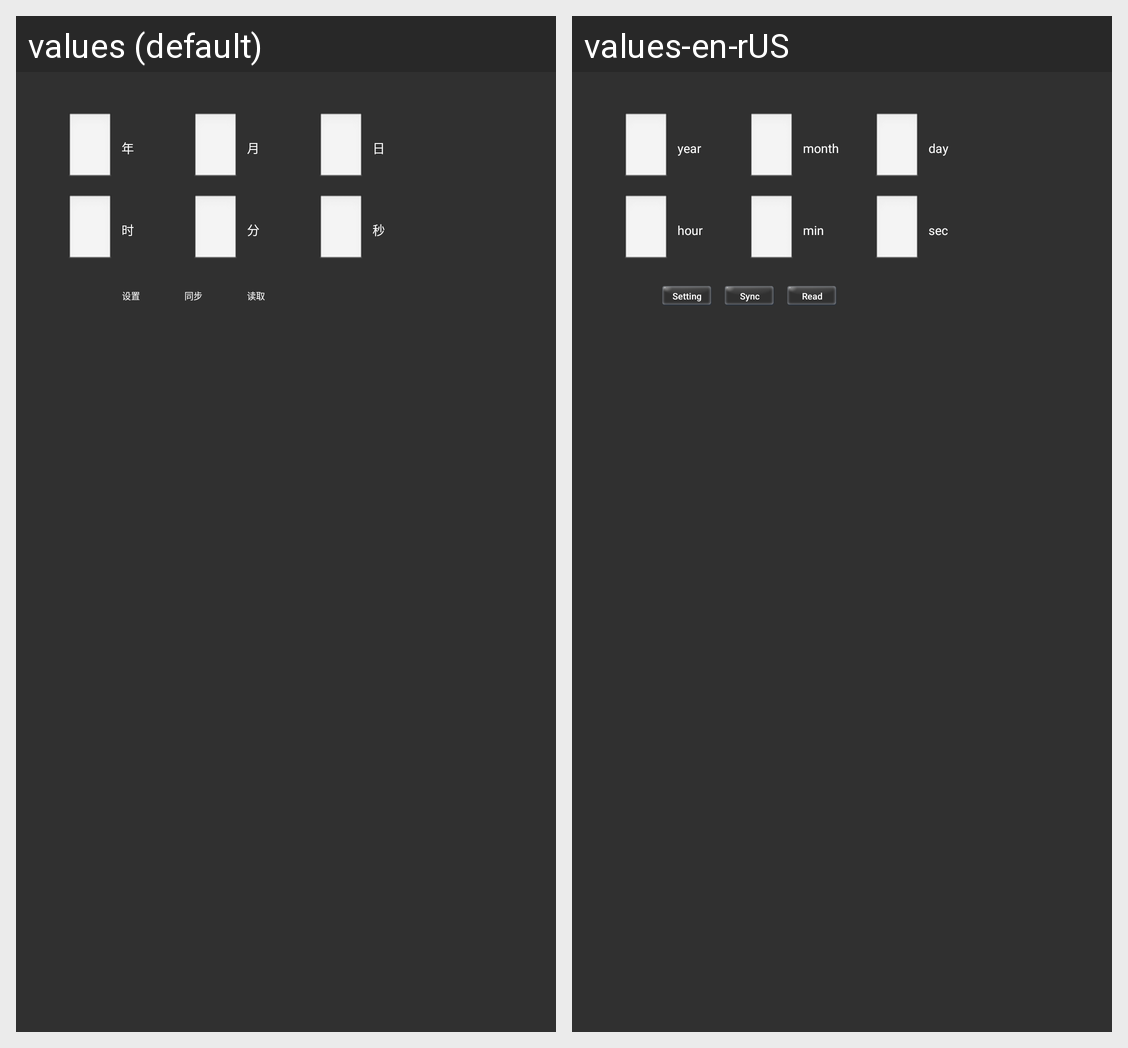

For this localized Android screen grid, give each drawn string resource with its value in every locale shown.
Android screen res/layout/list2_content5.xml rendered under 2 locales, left to right: values (default), values-en-rUS. Device: Nexus 5 (rendered at 1080×1920; each locale shown at half size, 540×960, under a caption strip naming it); theme AppTheme.
Strings drawn on this screen, with the default value and each locale's value (text and hints the layout hard-codes, and strings that could not be matched under every locale, appear in the picture but are not listed):

year
  values: 年
  values-en-rUS: year

month
  values: 月
  values-en-rUS: month

day
  values: 日
  values-en-rUS: day

hour
  values: 时
  values-en-rUS: hour

minute
  values: 分
  values-en-rUS: min

second
  values: 秒
  values-en-rUS: sec

setting
  values: 设置
  values-en-rUS: Setting

synchronization
  values: 同步
  values-en-rUS: Sync

read
  values: 读取
  values-en-rUS: Read
